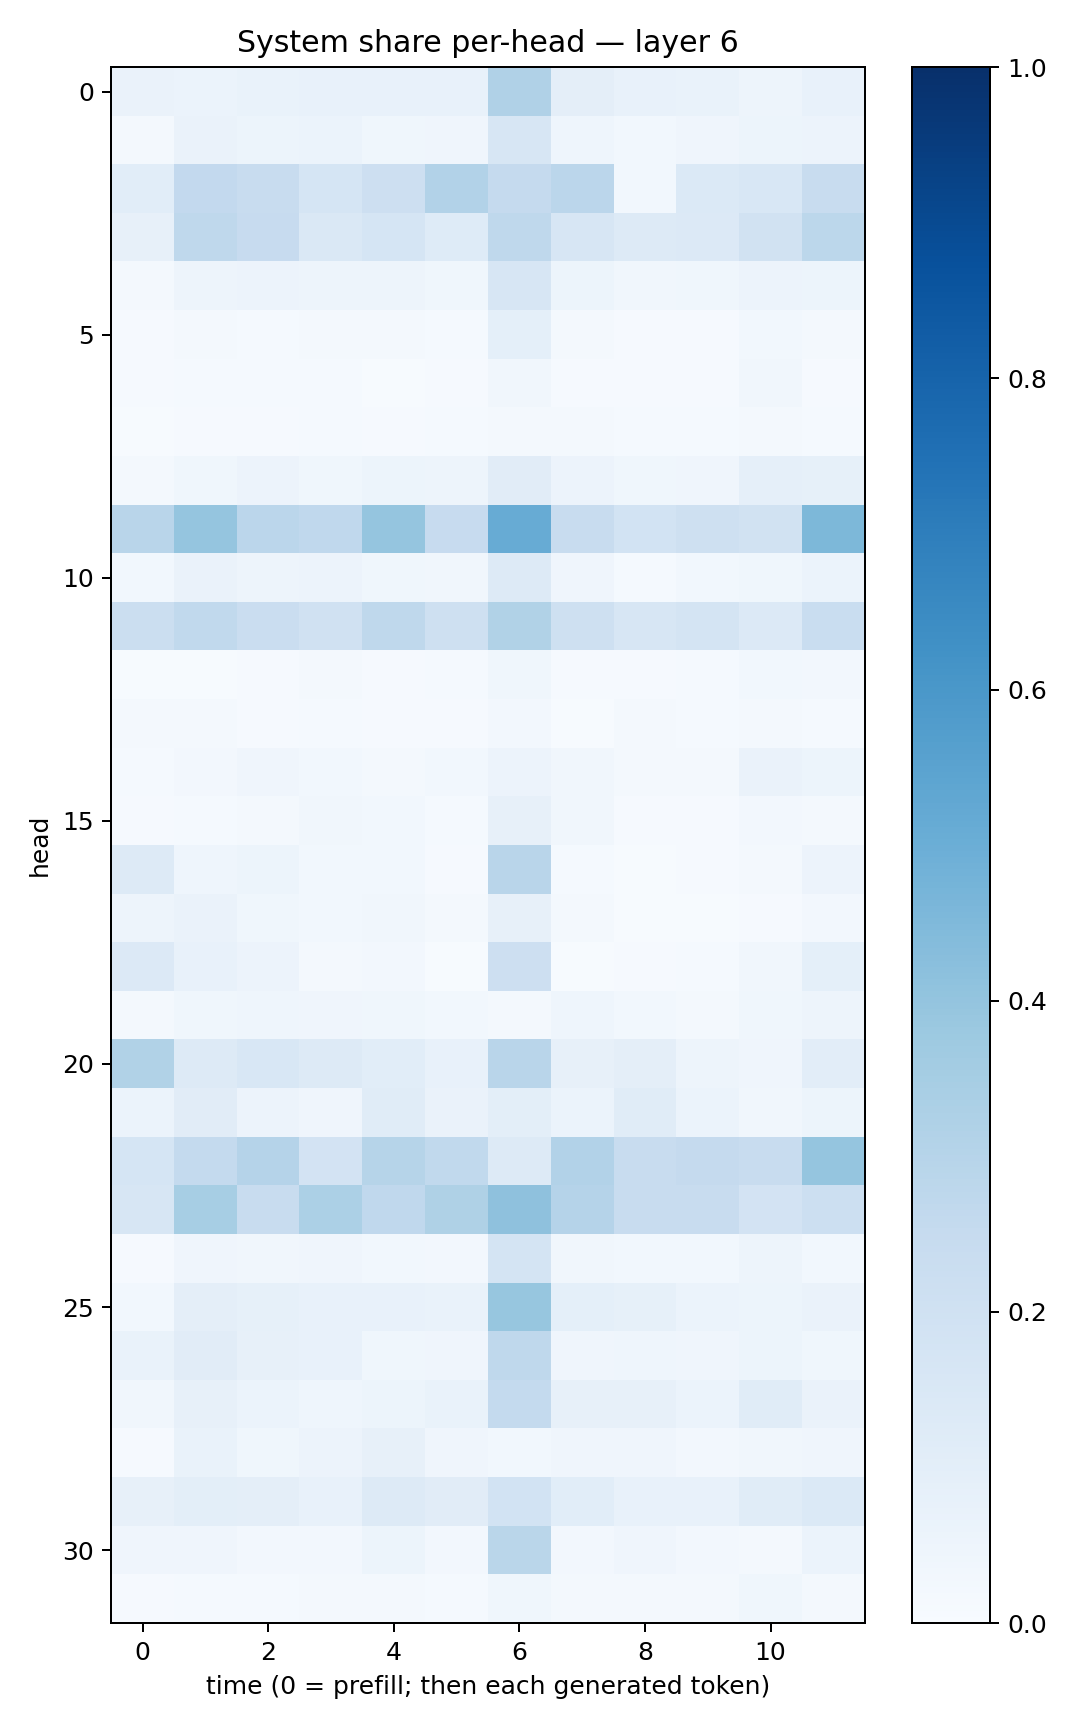

Values plotted in this chart, from the file beside it:
0.06449505, 0.061545093, 0.06740878, 0.075341344, 0.075282514, 0.076743424, 0.318783, 0.09422162, 0.07395085, 0.06641548, 0.047078006, 0.071492925
0.02155, 0.06501, 0.05332, 0.05895, 0.03659, 0.03989, 0.163, 0.04473, 0.02799, 0.0417, 0.05113, 0.05784
0.1063, 0.2598, 0.242, 0.1713, 0.2114, 0.309, 0.2504, 0.2846, 0.02953, 0.1386, 0.1528, 0.2367
0.08004, 0.2727, 0.2439, 0.1425, 0.1693, 0.1217, 0.2729, 0.1577, 0.1293, 0.1367, 0.1879, 0.2795
0.02072, 0.04778, 0.05603, 0.04871, 0.04963, 0.03841, 0.1614, 0.05279, 0.0333, 0.03747, 0.0559, 0.051
0.01053, 0.01936, 0.01271, 0.02203, 0.02233, 0.01493, 0.09163, 0.02207, 0.01054, 0.0105, 0.02968, 0.02163
0.009917, 0.01242, 0.01319, 0.01247, 0.007191, 0.007837, 0.03179, 0.01096, 0.009059, 0.008481, 0.0326, 0.0102
0.004612, 0.01016, 0.01069, 0.01514, 0.01138, 0.01534, 0.02253, 0.0196, 0.0123, 0.01345, 0.01728, 0.01322
0.02061, 0.03576, 0.05826, 0.03873, 0.05335, 0.05044, 0.1101, 0.05566, 0.0381, 0.04274, 0.08922, 0.0856
0.2926, 0.3953, 0.2837, 0.266, 0.3948, 0.2426, 0.5084, 0.2358, 0.1864, 0.205, 0.1939, 0.4556
0.02764, 0.06255, 0.04784, 0.05635, 0.03595, 0.03234, 0.1256, 0.04111, 0.01182, 0.02876, 0.03715, 0.0617
0.2205, 0.2623, 0.2303, 0.1986, 0.2698, 0.2084, 0.3127, 0.2084, 0.1576, 0.177, 0.1343, 0.2315
0.005897, 0.006297, 0.008369, 0.02022, 0.01004, 0.01314, 0.03694, 0.01112, 0.01083, 0.01221, 0.03032, 0.02607
0.01853, 0.02014, 0.0117, 0.01263, 0.01025, 0.00928, 0.02462, 0.007475, 0.0172, 0.01306, 0.01938, 0.01483
0.01216, 0.0255, 0.03907, 0.02947, 0.02328, 0.02822, 0.05705, 0.03298, 0.0167, 0.02223, 0.0659, 0.05159
0.009286, 0.01382, 0.02284, 0.03173, 0.03003, 0.01443, 0.07894, 0.03239, 0.009062, 0.008068, 0.02409, 0.01692
0.1268, 0.04346, 0.05158, 0.02906, 0.03056, 0.01124, 0.2926, 0.01343, 0.006229, 0.008667, 0.01881, 0.05859
0.04808, 0.06476, 0.03857, 0.02864, 0.03374, 0.01624, 0.08184, 0.01727, 0.005101, 0.004611, 0.00838, 0.02714
0.1335, 0.07785, 0.05501, 0.02087, 0.0241, 0.007226, 0.2127, 0.007498, 0.009735, 0.01182, 0.03153, 0.09334
0.01759, 0.03893, 0.04544, 0.0402, 0.03675, 0.03061, 0.01939, 0.04557, 0.03064, 0.021, 0.03532, 0.04848
0.3152, 0.1257, 0.1528, 0.1312, 0.1091, 0.07511, 0.2923, 0.08169, 0.09675, 0.04819, 0.03907, 0.1044
0.06106, 0.1109, 0.05556, 0.0427, 0.1134, 0.0629, 0.09955, 0.06218, 0.1164, 0.06043, 0.03435, 0.05188
0.1708, 0.2555, 0.3013, 0.182, 0.3007, 0.2621, 0.1286, 0.3092, 0.2382, 0.2506, 0.2419, 0.3952
0.1574, 0.347, 0.242, 0.3309, 0.2685, 0.321, 0.4113, 0.3022, 0.2407, 0.2375, 0.1807, 0.2178
0.009586, 0.03912, 0.03172, 0.04206, 0.03035, 0.02658, 0.1736, 0.03312, 0.03077, 0.02829, 0.05011, 0.02921
0.02911, 0.09453, 0.08392, 0.07648, 0.07465, 0.06777, 0.3936, 0.09204, 0.08384, 0.05891, 0.05327, 0.06404
0.06838, 0.1101, 0.0803, 0.07657, 0.0353, 0.04152, 0.2733, 0.04069, 0.04468, 0.04054, 0.0517, 0.03518
0.03343, 0.07962, 0.05892, 0.04541, 0.05251, 0.06796, 0.2543, 0.08023, 0.07839, 0.05892, 0.1171, 0.0658
0.01142, 0.06847, 0.03633, 0.05684, 0.08019, 0.04274, 0.02916, 0.04223, 0.04, 0.02442, 0.03215, 0.0427
0.07995, 0.09853, 0.09558, 0.0716, 0.1295, 0.1106, 0.1838, 0.106, 0.0745, 0.07745, 0.1171, 0.1395
0.04104, 0.04065, 0.02487, 0.02557, 0.0533, 0.02424, 0.2887, 0.02623, 0.0406, 0.02375, 0.02125, 0.06069
0.01089, 0.01497, 0.01481, 0.0159, 0.01916, 0.01453, 0.03737, 0.01749, 0.01832, 0.02232, 0.03589, 0.02188
